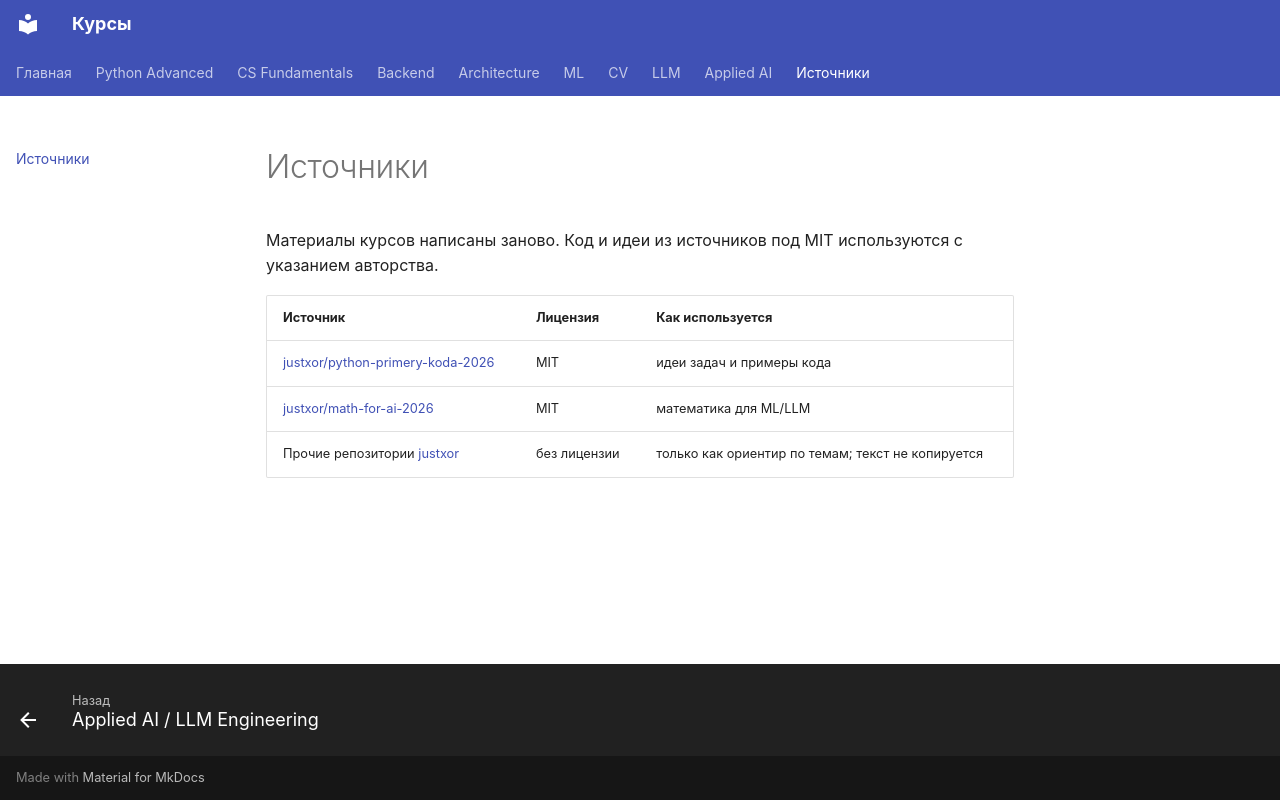

repository: yarche-tech/courses · page: credits/index.html · generator: mkdocs

# Источники

Материалы курсов написаны заново. Код и идеи из источников под MIT используются с указанием авторства.

| Источник | Лицензия | Как используется |
|---|---|---|
| [justxor/python-primery-koda-2026](https://github.com/justxor/python-primery-koda-2026) | MIT | идеи задач и примеры кода |
| [justxor/math-for-ai-2026](https://github.com/justxor/math-for-ai-2026) | MIT | математика для ML/LLM |
| Прочие репозитории [justxor](https://github.com/justxor) | без лицензии | только как ориентир по темам; текст не копируется |
